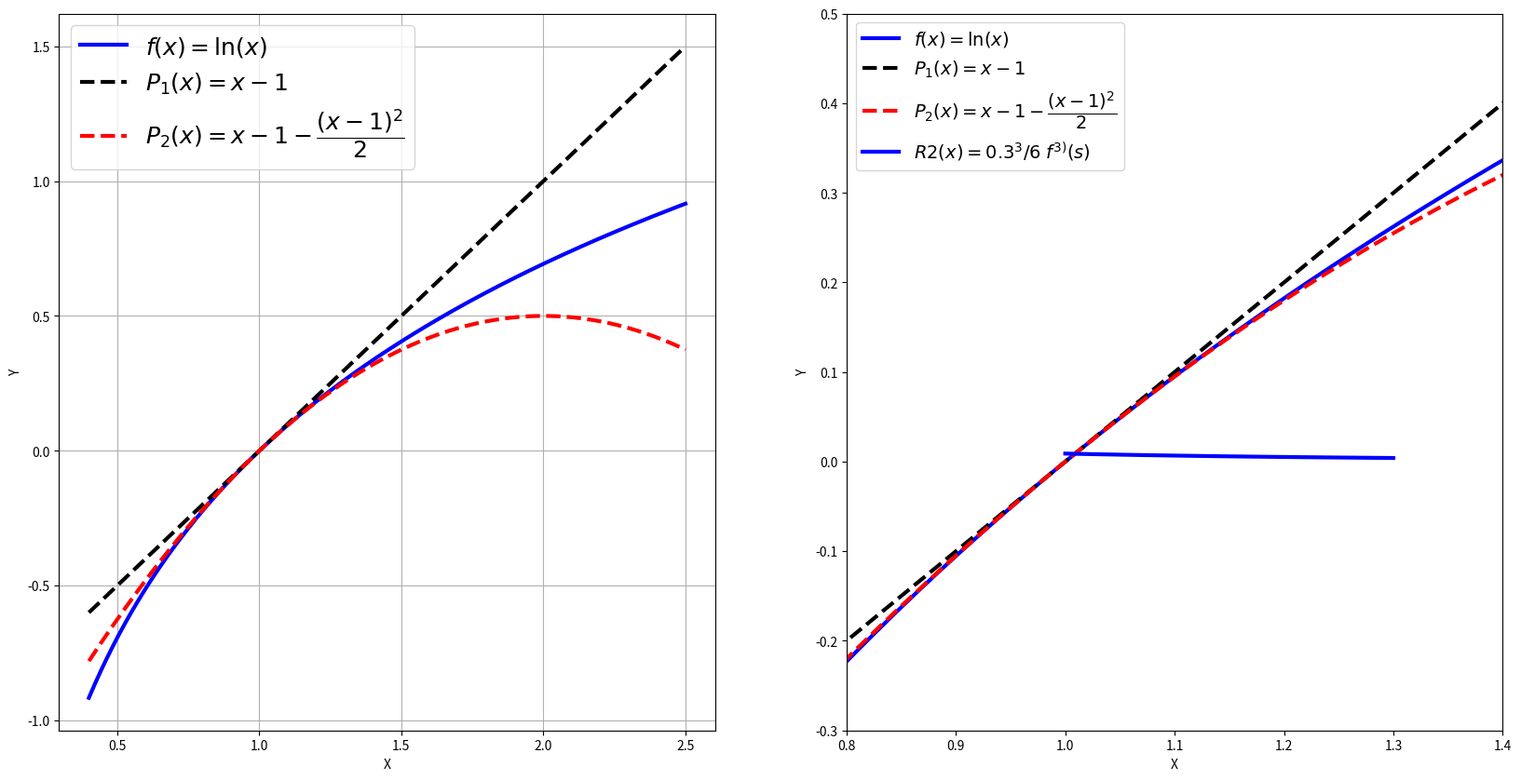

Generate this figure with matplotlib:
#!/usr/bin/env python
# coding: utf-8

# # Derivación en **Python**
# 
# Esta sección pretende ser un compendio (esperemos que claro y ordenado) de todo el `Python` que hemos ido usando en el Capítulo 3.
# 
# Objetivos:
# 
# * Cálculo de derivadas con `Sympy`.
# * Implementación en `Numpy` del método numérico de Newton-Raphson.
# * Derivadas sucesivas con `Sympy`.
# * Uso de `Python` en problemas de máximos y mínimos.
# * Cálculo, con `Sympy`, del polinomio de Taylor y del resto. 

# ## Derivación en `Sympy`
# 
# La realizaremos con el comando `sp.diff`, como mostramos en el siguiente ejemplo:

# In[19]:


import sympy as sp
x=sp.symbols('x')
f_exp=sp.exp(x)*sp.cos(x)
d1f_exp=sp.diff(f_exp,x)
print('Para la función: ',f_exp)
print('La derivada primera es: ',d1f_exp)


# ## Implementación en `Numpy` del método numérico de Newton-Raphson
# 
# Mostramos a continuación una implementación directa, mediante un bucle, de este método:

# In[20]:


import numpy as np
import sympy as sp

x = sp.symbols('x', real=True) # define la variable simbólica x

f_expr = x**3+2*x-2
f_der_expr = sp.diff(f_expr,x)

f = sp.Lambda(x,f_expr)
f_der = sp.Lambda(x,f_der_expr)

N_max = 10
tol = 1.e-9

x_aprox = np.zeros(N_max)
x_aprox[0] = 2

for k in range(1,N_max):
    if ( np.abs( f_der(x_aprox[k-1]) ) < 1.e-14 ): break

    x_aprox[k] = x_aprox[k-1] - f(x_aprox[k-1])/f_der(x_aprox[k-1])

    if ( (k > 0) and (np.abs(x_aprox[k]-x_aprox[k-1]) / np.abs(x_aprox[k]) < tol) ): break

print('Número de iteraciones realizadas: ', k) 
print('Aproximación de la raíz: ', x_aprox[k])


# En la Sección {ref}`sec_NewtonRaphson` puedes ver el gráfico de este caso con `Matplotlib`.

# ## Derivadas sucesivas con `Sympy`
# 
# Para calcular derivadas sucesivas en `Sympy` tenemos que añadir un parámetro en `sp.diff` que indique el número de veces que queremos derivar:

# In[21]:


import sympy as sp

x = sp.symbols('x', real=True)
f_exp = sp.sin(x) + x**2
print('Expresión que queremos derivar: ',f_exp)
print('Primera derivada: ',sp.diff(f_exp,x))
print('Segunda derivada: ',sp.diff(f_exp,x,2))
print('Tercera derivada: ',sp.diff(f_exp,x,3))
# Nota: también se puede usar la siguiente escritura:
# print(f_exp.diff(x,3))


# ## Uso de `Python` en problemas de máximos y mínimos
# 
# Dado un canal de sección trapezoidal de lado 2, calcular el ángulo $\alpha$ (ver dibujo) que maximiza el área de la sección del canal.
# 
# <img src="../../images/cap3-canal.svg" width="300"/>
# 
# 1. A mano. Obtener la función que proporciona el área del canal en función del ángulo $ \alpha $
# 2. Simbólicamente: con **Sympy**.
# 3. Numéricamente mediante el método de Newton con error menor que $ 10^{-4} $.

# In[22]:


import sympy as sp
# 2. Resolvemos el problema utilizando Sympy
x,xn=sp.symbols('x,xn')
# Funcion que describe el area de la seccion en funcion del angulo
f=4*sp.sin(x)*(1+sp.cos(x))
d1f=sp.diff(f,x)
d1fn=sp.lambdify(x,d1f)
alphamax=sp.solve(d1f)
print('La sección máxima se alcanza con ángulo: ',float(alphamax[1]))


# In[23]:


# 3. Aproximamos el máximo con el método de Newton
maxit=100
eps=1e-4
d2f=sp.diff(d1f,x)
d2fn=sp.lambdify(x,d2f)
xn=np.pi/2
for i in range(0,maxit):
    res=d1fn(xn)/d2fn(xn)
    xn=xn-res
    if (np.abs(res)<eps):
        break
print('Numero de iteraciones realizadas: ',i)
print('Aproximación del ángulo para la sección máxima con NR: ',xn)


# ## Cálculo, con `Sympy`, del polinomio de Taylor y del resto. 
# 
# La siguiente función calcula, de forma simbólica, el polinomio de Taylor de una función dada. 
# 
# * Argumentos de entrada: 
#     * expresión f, 
#     * punto x0, que será el centro de Taylor, 
#     * orden del polinomio, n.
# * Salida:
#     * expresión del polinomio de Taylor, p,
#     * epresión del resto de Taylor, r.

# In[24]:


import sympy as sp

x,t=sp.symbols('x,t')

# p: polinomio de Taylor
# R: resto en valor absoluto
def taylor(f,x0,n):
    p=0
    for i in range(n+1):
        p+=sp.diff(f,x,i).subs(x,x0)/sp.factorial(i)*(x-x0)**i
    R=sp.diff(f,x,n+1).subs(x,t)/sp.factorial(n+1)*(x-x0)**(n+1)
    return p,R


# ## Ejemplo completo de Taylor con `Python`

# Queremos aproximar $\ln(1.3)$, utilizando polinomios de Taylor de orden $n=1$ y $n=2$, centrados en $x_{0}=1$, para la función $f(x) = \ln(x)$.

# In[25]:


import sympy as sp
import numpy as np

x, t = sp.symbols('x, t', real =True)

# Importamos la function que calcula el polinomio y el resto de Taylor
def taylor(f_exp,x0,n):
    p_exp = 0
    for i in range(n+1):
        p_exp += sp.diff(f_exp,x,i).subs(x,x0)/sp.factorial(i)*(x-x0)**i
        
    R_exp = sp.diff(f_exp,x,n+1).subs(x,t)/sp.factorial(n+1)*(x-x0)**(n+1)
    return p_exp,R_exp

x0 = 1  # punto en el que centramos el polinomio de Taylor

# función que queremos aproximar
f_exp = sp.log(x)

# calculamos el Polinomio de Taylor de orden 1 centrado en x0
n = 1 

P1_exp, R1_exp = taylor(f_exp,x0,n)
print('Polinomio de Taylor de orden 1: \n',P1_exp,'\n Resto de Taylor de orden 1: \n',R1_exp,'\n')

# Creamos una función sp.lambdify del polinomio 
P1 = sp.lambdify (x,P1_exp)
print('Aproximación de ln(1.3) con el polinomio de Taylor de orden 1: ', P1(1.3))

# calculamos el Polinomio de Taylor de orden 2 centrado en x0
n = 2 

P2_exp, R2_exp = taylor(f_exp,x0,n)
print('Polinomio de Taylor de orden 2: \n',P2_exp,'\n Resto de Taylor de orden 1: \n',R2_exp,'\n')

# Creamos una función sp.lambdify del polinomio 
P2 = sp.lambdify (x,P2_exp)
print('Aproximación de ln(1.3) con el polinomio de Taylor de orden 2: ', P2(1.3))


# Dibujamos el resultado con `Matplotlib`:

# In[26]:


import matplotlib as mp
import matplotlib.pyplot as plt

# Creamos gráficos de funciones
x1 = np.linspace(0.4, 2.5, 200)
y1 = np.log(x1)

# evaluamos P2 en los puntos de x1
P1x = P1(x1)
P2x = P2(x1)

fig, axs = plt.subplots(1, 2, figsize=(20,10))

ax1 = axs[0]
ax1.plot(x1, y1, c='b', lw='3',  label='$f(x)=\ln(x)$')
ax1.plot(x1, P1x, c='k', ls='--', lw='3', label='$P_1(x)=x-1$')
ax1.plot(x1, P2x, c='r', ls='--', lw='3', label='$P_2(x)=x-1 - \dfrac{(x-1)^2}{2}$')
ax1.set_ylabel('Y', fontsize=10)
ax1.set_xlabel('X', fontsize=10)
ax1.grid()
ax1.legend(prop={'size': 18})


ax2 = axs[1]
ax2.plot(x1, y1, c='b', lw='3', label='$f(x)=\ln(x)$')
ax2.plot(x1, P1x, c='k', ls='--', lw='3', label='$P_1(x)=x-1$')
ax2.plot(x1, P2x, c='r', ls='--', lw='3', label='$P_2(x)=x-1 - \dfrac{(x-1)^2}{2}$')
ax2.set_ylabel('Y', fontsize=10)
ax2.set_xlabel('X', fontsize=10)
plt.xlim(0.8,1.4)
plt.ylim(-0.3,0.5)
ax2.set_xticks(np.arange(0.8,1.5,0.1))
ax2.set_yticks(np.arange(-0.3,0.6,0.1))
ax2.grid()
ax2.legend(prop={'size': 18})


# Finalmente, acotaremos el error calculando el máximo del valor absoluto del resto de Taylor de orden 2. 
# 
# Para ello, en la expresión `R2_exp`, que hemos obtenido aplicando la *function* Taylor, sustituimos `x` por su valor ($1.3$). 
# Definimos entonces una función `Lamda` que dependerá sólo de `t` y buscamos el máximo, en valor absoluto, de esta función comparando su valor en los extremos y en los puntos en los que se anule su derivada.

# In[27]:


R2_exp_xfijo = R2_exp.subs({x:1.3})
R2 = sp.Lambda (t, R2_exp_xfijo)

# Comprobamos que R2 no tiene puntos críticos
ptos_criticos_R2 = sp.solve (sp.diff(R2,x))
print('ptos_criticos_R2: ',ptos_criticos_R2)

# Elegimos el máximo de R2, en valor absoluto, comparando sus valores en los extremos del intervalo
cota_error = sp.Max( sp.Abs(R2(1.)), sp.Abs(R2(1.3)) )

print('Cota del error: ',cota_error)

# Dibujamos R2 en [1,1.3]
R2_vec = sp.lambdify(t,R2_exp_xfijo)
s1 = np.linspace(1, 1.3, 100)
R2_s1 = R2_vec(s1)
plt.plot(s1, R2_s1, c='b', lw='3',  label='$R2(x)=0.3^{3}/{6}\; f^{3)}(s)$')
plt.ylabel('Y', fontsize=10)
plt.xlabel('X', fontsize=10)
plt.grid()
plt.legend(prop={'size': 14})
plt.show()
